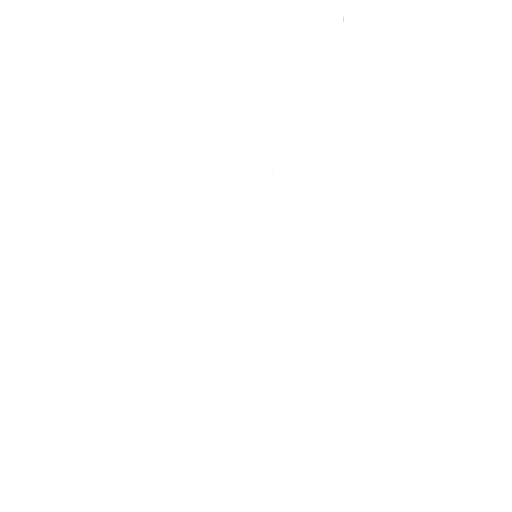
t = 0.00 s
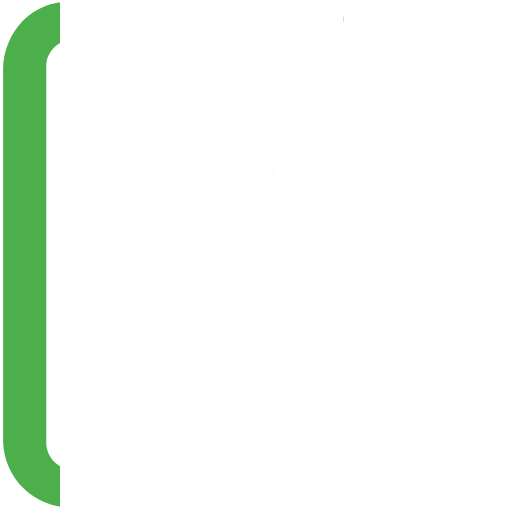
t = 0.25 s
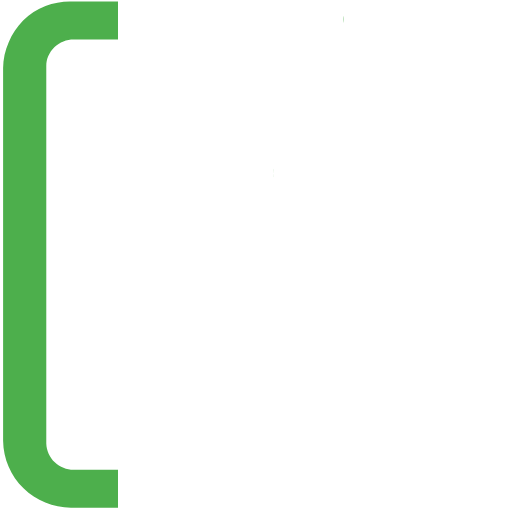
t = 0.50 s
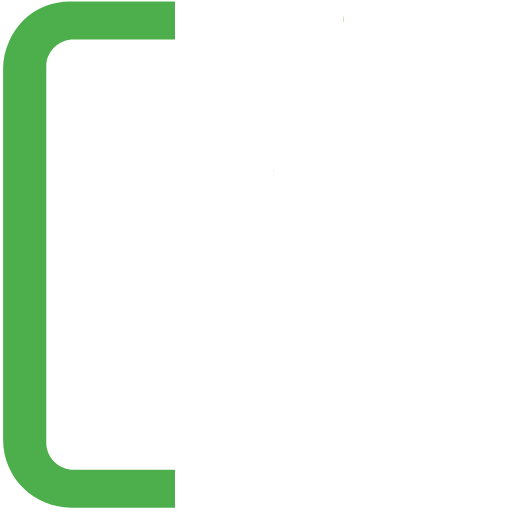
t = 0.75 s
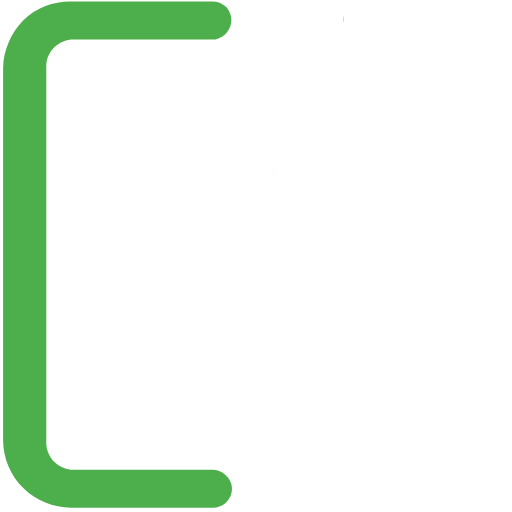
t = 1.00 s

The animated SVG that drew these frames (rendered in a browser with its animation timeline set to each time). Animation: 8 SMIL elements (animate=8); one cycle of 1.00 s.

<svg width="94" height="94" viewBox="0 0 94 94" fill="none"
    xmlns="http://www.w3.org/2000/svg">
<defs>
    <linearGradient id="left-to-right-1">
      <stop offset="0" stop-color="#4DAF4C">
        <animate id="first" dur="1s" attributeName="offset" fill="freeze" from="0" to="1" />
      </stop>
      <stop offset="0" stop-color="#fff">
        <animate dur="1s" attributeName="offset" fill="freeze" from="0" to="1" />
      </stop>
      
    </linearGradient>
    <linearGradient id="left-to-right-2">
      <stop offset="0" stop-color="#4DAF4C">
        <animate id="second" dur="1s" begin="first.end" attributeName="offset" fill="freeze" from="0" to="1" />
      </stop>
      <stop offset="0" stop-color="#fff">
        <animate dur="1s" begin="first.end" attributeName="offset" fill="freeze" from="0" to="1" />
      </stop>
    </linearGradient>
    <linearGradient id="left-to-right-3">
      <stop offset="0" stop-color="#4DAF4C">
        <animate dur="1s" id="third" begin="second.end-0.3" attributeName="offset" fill="freeze" from="0" to="1" />
      </stop>
      <stop offset="0" stop-color="#fff">
        <animate dur="1s" begin="second.end-0.3" attributeName="offset" fill="freeze" from="0" to="1" />
      </stop>
    </linearGradient>
    <linearGradient id="left-to-right-4">
      <stop offset="0" stop-color="#4DAF4C">
        <animate dur="2s" begin="third.end" attributeName="offset" fill="freeze" from="0" to="1" />
      </stop>
      <stop offset="0" stop-color="#fff">
        <animate dur="2s" begin="third.end" start="left-to-right-1.end" attributeName="offset" fill="freeze" from="0" to="1" />
      </stop>
    </linearGradient>
  </defs>
    <path id="eye" d="M62.5889 31.7915C62.6477 32.6277 62.5299 33.4668 62.2431 34.2545C61.9563 35.0421 61.5069 35.7605 60.9241 36.363C60.3448 36.9661 59.6538 37.4507 58.8894 37.7899C58.117 38.1207 57.2854 38.2912 56.4451 38.2912C55.6048 38.2912 54.7733 38.1207 54.0008 37.7899C53.2365 37.4507 52.5454 36.9661 51.9661 36.363C51.3834 35.7605 50.9339 35.0421 50.6471 34.2545C50.3603 33.4668 50.2425 32.6277 50.3014 31.7915C50.2427 30.9487 50.3597 30.1029 50.6449 29.3076C50.9411 28.5225 51.3902 27.8039 51.9661 27.1936C52.5417 26.5834 53.2359 26.0972 54.0061 25.7649C54.7763 25.4326 55.6063 25.2612 56.4451 25.2612C57.284 25.2612 58.1139 25.4326 58.8842 25.7649C59.6544 26.0972 60.3486 26.5834 60.9241 27.1936C61.5 27.8039 61.9491 28.5225 62.2453 29.3076C62.5305 30.1029 62.6475 30.9487 62.5889 31.7915Z" fill="url(#left-to-right-3)"/>
    <path id="nose" d="M77.4395 37.1029V12.0787C77.3794 10.753 76.8229 9.49838 75.8804 8.56417C75.4073 8.10735 74.8486 7.74846 74.2364 7.50812C73.6242 7.26778 72.9706 7.15072 72.3131 7.16366H66.8696C66.3839 7.18516 65.899 7.10718 65.4446 6.9345C64.9902 6.76183 64.5759 6.49811 64.2271 6.15952C63.8684 5.81912 63.5827 5.40932 63.3874 4.95505C63.1921 4.50078 63.0912 4.01153 63.0908 3.51705C63.0957 3.04428 63.1945 2.5772 63.3815 2.14296C63.5748 1.72029 63.8537 1.34236 64.2007 1.03312C64.5466 0.70639 64.9623 0.462441 65.4162 0.319657C65.8567 0.164518 66.3244 0.101558 66.7903 0.134684H72.7094C74.3426 0.0998763 75.9663 0.39035 77.4861 0.989187C79.0058 1.58802 80.3913 2.48326 81.5617 3.62275C82.6961 4.76631 83.594 6.12218 84.2042 7.61288C84.8674 9.10152 85.2096 10.7132 85.2083 12.3429V37.9485C85.1595 38.5816 85.2312 39.2182 85.4197 39.8246C85.6257 40.4281 85.949 40.9849 86.371 41.463C86.7989 41.9358 87.321 42.3138 87.9036 42.5728C88.4749 42.8374 89.0974 42.9727 89.727 42.9692C90.2122 42.9508 90.6963 43.0302 91.1502 43.2027C91.6042 43.3752 92.0188 43.6373 92.3694 43.9733C93.0317 44.6345 93.4189 45.522 93.4528 46.4572C93.4457 47.4448 93.0576 48.3914 92.3694 49.0997C91.6642 49.7926 90.7156 50.1816 89.727 50.1831C89.0996 50.173 88.4775 50.2992 87.9036 50.5531C87.3361 50.8037 86.8256 51.1673 86.4031 51.6216C85.9806 52.0759 85.655 52.6114 85.4461 53.1955C85.2636 53.7944 85.1832 54.4197 85.2083 55.0453V80.8622C85.207 82.5002 84.8651 84.12 84.2042 85.6187C82.8883 88.6434 80.4414 91.0334 77.3866 92.2777C75.8657 92.882 74.24 93.1784 72.6037 93.1497H66.8696C66.3951 93.1814 65.919 93.1185 65.469 92.9648C65.0314 92.7917 64.6286 92.541 64.2799 92.2249C63.9376 91.891 63.6599 91.4969 63.4608 91.0622C63.2738 90.6279 63.175 90.1609 63.1701 89.6881C63.1704 89.1936 63.2713 88.7044 63.4667 88.2501C63.662 87.7958 63.9477 87.386 64.3064 87.0456C64.6565 86.7105 65.0716 86.4508 65.5262 86.2826C65.9807 86.1144 66.4649 86.0414 66.9488 86.0679H72.3923C73.7087 86.0897 74.9815 85.5963 75.9392 84.6929C76.897 83.7895 77.4638 82.5476 77.5187 81.2322V56.1815C77.4503 54.3613 77.8124 52.5505 78.5757 50.8966C79.3141 49.2379 80.4266 47.7727 81.826 46.6158C80.418 45.4651 79.2888 44.0106 78.5229 42.3614C77.7592 40.7162 77.3883 38.916 77.4395 37.1029Z" fill="url(#left-to-right-4)"/>
    <path id="head" d="M0.569824 12.475C0.590561 10.8449 0.941125 9.23595 1.60039 7.745C2.21057 6.25429 3.10849 4.89842 4.24286 3.75486C5.42269 2.60571 6.82105 1.70491 8.35519 1.10578C9.88933 0.506649 11.5281 0.22136 13.1744 0.266798H38.78C39.2545 0.23519 39.7305 0.298062 40.1805 0.451771C40.6189 0.611344 41.0225 0.853546 41.3696 1.16524C41.715 1.48035 41.9859 1.86852 42.1623 2.3015C42.3606 2.7238 42.4686 3.18279 42.4794 3.64916C42.4732 4.14271 42.3695 4.63016 42.1746 5.0836C41.9796 5.53704 41.6971 5.94756 41.3432 6.29164C40.9896 6.62172 40.5739 6.87816 40.1202 7.04601C39.6665 7.21387 39.184 7.28979 38.7007 7.26935H13.5708C12.912 7.26262 12.2578 7.37913 11.6418 7.61287C11.0218 7.85042 10.4557 8.20983 9.97703 8.66986C9.51363 9.13645 9.13773 9.6824 8.86719 10.2818C8.62085 10.8487 8.49488 11.4605 8.49724 12.0787V81.4171C8.54547 82.7302 9.10654 83.9721 10.06 84.8762C11.0135 85.7802 12.2834 86.2745 13.5972 86.2529H38.8064C39.2906 86.2231 39.7758 86.2947 40.2308 86.463C40.6858 86.6314 41.1006 86.8928 41.4489 87.2306C41.9853 87.7035 42.3566 88.3354 42.5087 89.0341C42.6608 89.7329 42.5858 90.4619 42.2945 91.115C42.1115 91.5444 41.8415 91.9313 41.5017 92.2513C41.1573 92.5861 40.7418 92.839 40.2862 92.9912C39.8509 93.1678 39.3804 93.2402 38.9121 93.2026H13.148C9.85157 93.2378 6.67581 91.9638 4.31766 89.6602C1.95951 87.3565 0.611631 84.2114 0.569824 80.9151V12.475Z" fill="url(#left-to-right-1)"/>
    <path id="month" d="M57.3039 73.9918C53.3628 73.9874 49.4868 72.987 46.0359 71.0837C42.5849 69.1804 39.6709 66.4358 37.5646 63.1048C37.2611 62.6297 37.0558 62.0986 36.9606 61.5429C36.8654 60.9872 36.8823 60.4181 37.0104 59.869C37.1384 59.32 37.3749 58.802 37.7061 58.3458C38.0373 57.8895 38.4563 57.504 38.9387 57.2121C39.4129 56.9118 39.9428 56.7103 40.4967 56.6194C41.0507 56.5286 41.6172 56.5505 42.1625 56.6836C43.256 56.9528 44.2029 57.6345 44.805 58.5862C46.1703 60.8231 48.1151 62.6492 50.4334 63.8711C52.7451 65.0763 55.3336 65.6505 57.938 65.5359C59.0499 65.4797 60.1399 65.8588 60.9769 66.5929C61.5672 67.1319 61.9916 67.8281 62.2001 68.5998C62.4086 69.3716 62.3926 70.1868 62.154 70.9497C61.9154 71.7127 61.4641 72.3918 60.8531 72.9072C60.242 73.4226 59.4966 73.7531 58.7044 73.8597C58.2478 73.9797 57.7748 74.0243 57.3039 73.9918Z" fill="url(#left-to-right-2)"/>    
</svg>
